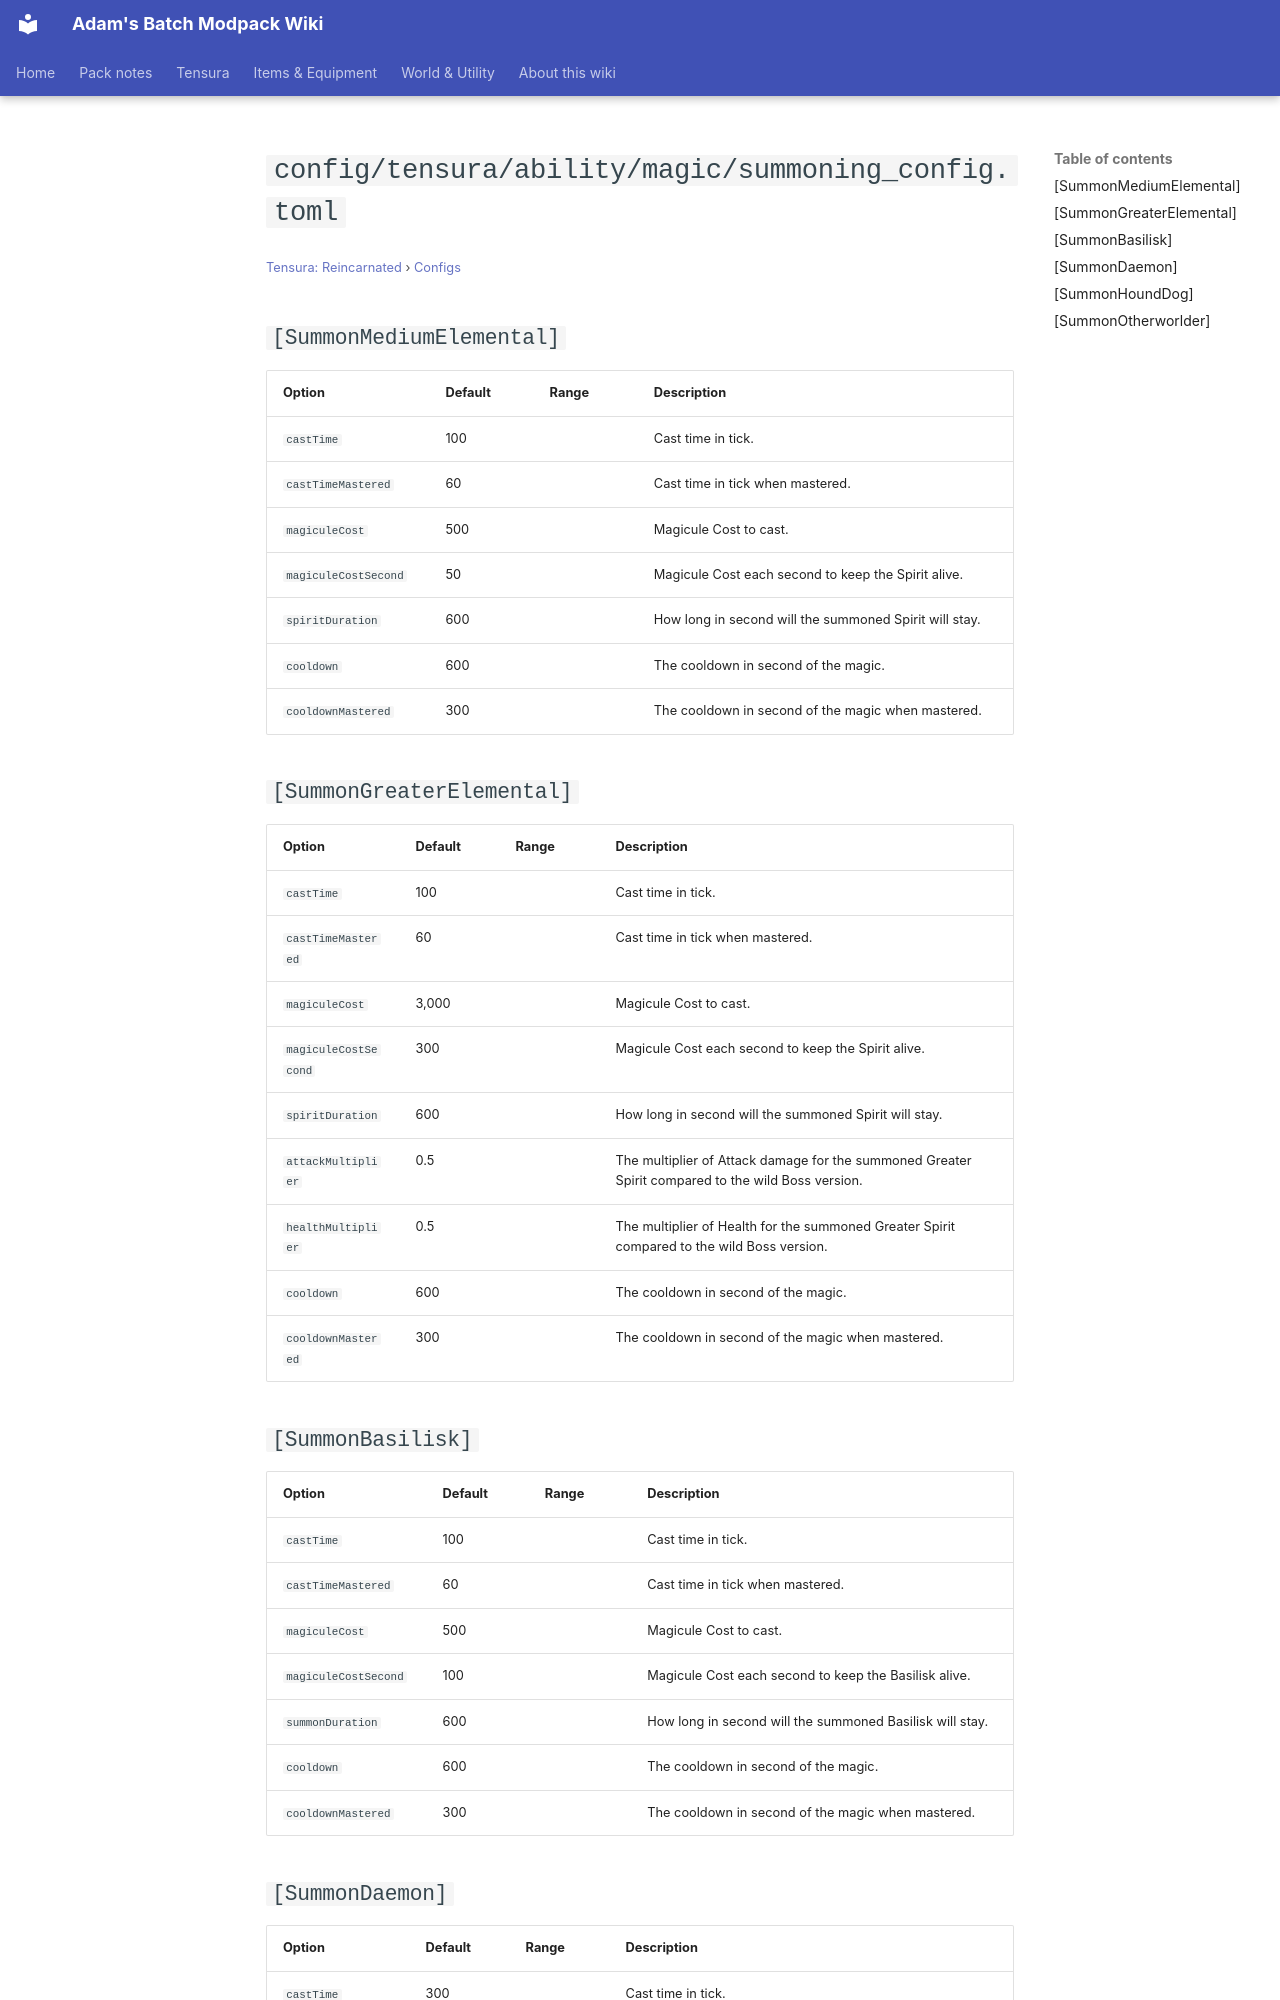

repository: Proteus-Nell/Adams-Batch-MC-Modpack-Wiki · page: tensura-reincarnated/configs/config-tensura-ability-magic-summoning-config/index.html · generator: mkdocs

# `config/tensura/ability/magic/summoning_config.toml`

<small>[Tensura: Reincarnated](../index.md) &rsaquo; [Configs](index.md)</small>

## `[SummonMediumElemental]`

| Option | Default | Range | Description |
|---|---|---|---|
| `castTime` | 100 |  | Cast time in tick. |
| `castTimeMastered` | 60 |  | Cast time in tick when mastered. |
| `magiculeCost` | 500 |  | Magicule Cost to cast. |
| `magiculeCostSecond` | 50 |  | Magicule Cost each second to keep the Spirit alive. |
| `spiritDuration` | 600 |  | How long in second will the summoned Spirit will stay. |
| `cooldown` | 600 |  | The cooldown in second of the magic. |
| `cooldownMastered` | 300 |  | The cooldown in second of the magic when mastered. |

## `[SummonGreaterElemental]`

| Option | Default | Range | Description |
|---|---|---|---|
| `castTime` | 100 |  | Cast time in tick. |
| `castTimeMastered` | 60 |  | Cast time in tick when mastered. |
| `magiculeCost` | 3,000 |  | Magicule Cost to cast. |
| `magiculeCostSecond` | 300 |  | Magicule Cost each second to keep the Spirit alive. |
| `spiritDuration` | 600 |  | How long in second will the summoned Spirit will stay. |
| `attackMultiplier` | 0.5 |  | The multiplier of Attack damage for the summoned Greater Spirit compared to the wild Boss version. |
| `healthMultiplier` | 0.5 |  | The multiplier of Health for the summoned Greater Spirit compared to the wild Boss version. |
| `cooldown` | 600 |  | The cooldown in second of the magic. |
| `cooldownMastered` | 300 |  | The cooldown in second of the magic when mastered. |

## `[SummonBasilisk]`

| Option | Default | Range | Description |
|---|---|---|---|
| `castTime` | 100 |  | Cast time in tick. |
| `castTimeMastered` | 60 |  | Cast time in tick when mastered. |
| `magiculeCost` | 500 |  | Magicule Cost to cast. |
| `magiculeCostSecond` | 100 |  | Magicule Cost each second to keep the Basilisk alive. |
| `summonDuration` | 600 |  | How long in second will the summoned Basilisk will stay. |
| `cooldown` | 600 |  | The cooldown in second of the magic. |
| `cooldownMastered` | 300 |  | The cooldown in second of the magic when mastered. |
